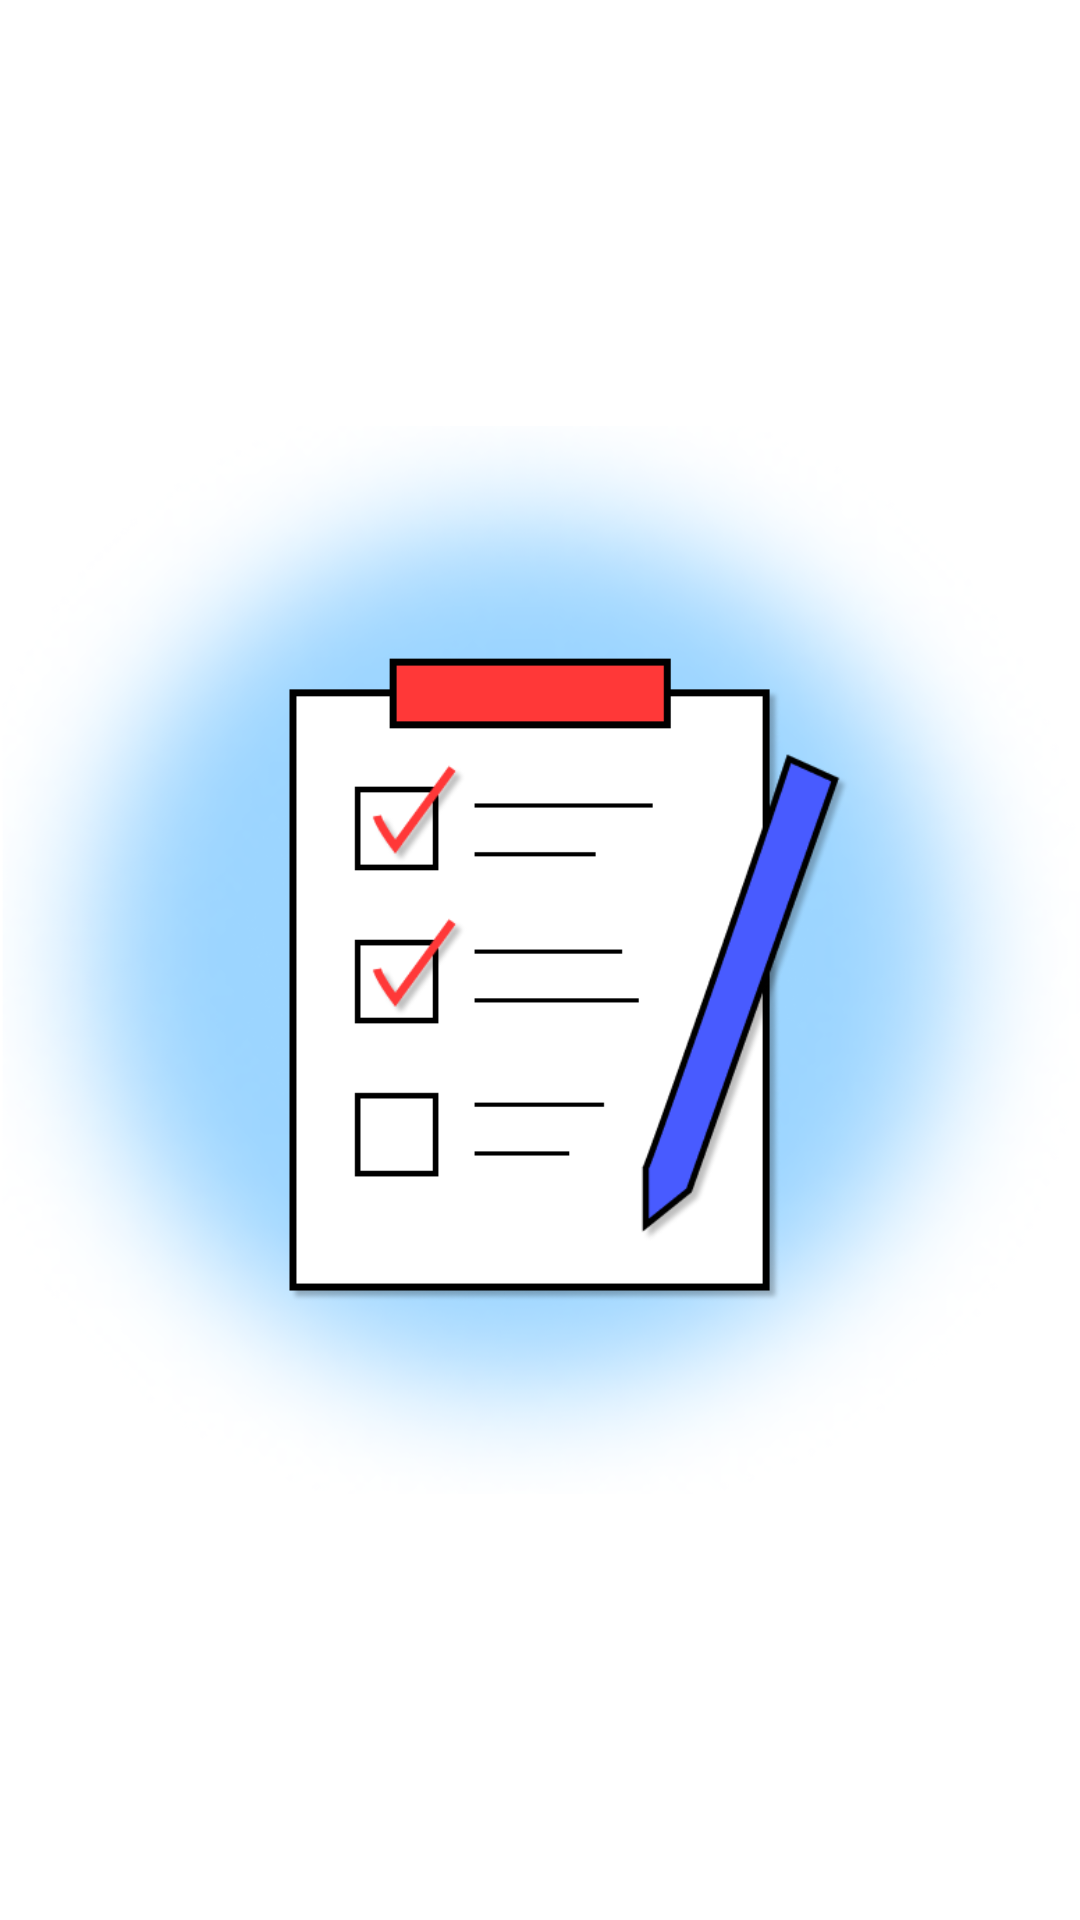

The Android layout XML behind this screen, and the referenced resources:
<!-- AndroidManifest.xml: application theme Theme.AudioRecorder -->
<!-- res/layout/activity_start.xml -->
<?xml version="1.0" encoding="utf-8"?>
<androidx.constraintlayout.widget.ConstraintLayout xmlns:android="http://schemas.android.com/apk/res/android"
    xmlns:app="http://schemas.android.com/apk/res-auto"
    xmlns:tools="http://schemas.android.com/tools"
    android:layout_width="match_parent"
    android:layout_height="match_parent"
    android:background="@color/white"
    tools:context=".StartActivity">

    <ImageView
        android:id="@+id/imageView"
        android:layout_width="wrap_content"
        android:layout_height="wrap_content"
        app:layout_constraintBottom_toBottomOf="parent"
        app:layout_constraintEnd_toEndOf="parent"
        app:layout_constraintStart_toStartOf="parent"
        app:layout_constraintTop_toTopOf="parent"
        app:srcCompat="@drawable/background3" />
</androidx.constraintlayout.widget.ConstraintLayout>
<!-- resources referenced by this layout -->
<resources>
  <color name="white">#FFFFFFFF</color>
  <!-- drawable background3: png bitmap (drawable, 159338 bytes) -->
  <style name="Theme.AudioRecorder" parent="Theme.MaterialComponents.Light.DarkActionBar.Bridge">
          
          <item name="colorPrimary">@color/colorPrimary</item>
  
          <item name="colorAccent">@color/colorAccent</item>
          <item name="colorPrimaryDark">@color/colorPrimaryDark</item>
          <item name="alertDialogTheme">@style/AlertDialogTheme</item>
  
          <item name="colorPrimaryVariant">@color/purple_700</item>
          <item name="colorOnPrimary">@color/white</item>
          
          <item name="colorSecondary">@color/teal_200</item>
          <item name="colorSecondaryVariant">@color/teal_700</item>
          <item name="colorOnSecondary">@color/black</item>
          
          <item name="android:statusBarColor" tools:targetApi="l">@color/statusColor</item>
          <item name="android:windowLightStatusBar">true</item>
          
  
          <item name="rippleColor">@color/grayDarkDisabled</item>
  
          <item name="android:textColor">@color/colorText</item>
      </style>
  <color name="colorPrimary">#262626</color>
  <color name="colorAccent">#757575</color>
  <color name="colorPrimaryDark">#000000</color>
  <style name="AlertDialogTheme" parent="ThemeOverlay.AppCompat.Dialog.Alert">
          <item name="buttonBarNegativeButtonStyle">@style/NegativeButtonStyle</item>
          <item name="buttonBarNeutralButtonStyle">@style/NeutralButtonStyle</item>
          <item name="buttonBarPositiveButtonStyle">@style/PositiveButtonStyle</item>
      </style>
  <color name="purple_700">#FF3700B3</color>
  <color name="teal_200">#FF03DAC5</color>
  <color name="teal_700">#FF018786</color>
  <color name="black">#FF000000</color>
  <color name="statusColor">#EDEDED</color>
  <color name="grayDarkDisabled">#8F8F8F</color>
  <color name="colorText">#282828</color>
  <style name="NegativeButtonStyle" parent="Widget.AppCompat.Button.ButtonBar.AlertDialog">
          <item name="android:textColor">#999</item>
      </style>
  <style name="NeutralButtonStyle" parent="Widget.AppCompat.Button.ButtonBar.AlertDialog">
          <item name="android:textColor">#f00</item>
      </style>
  <style name="PositiveButtonStyle" parent="Widget.AppCompat.Button.ButtonBar.AlertDialog">
          <item name="android:textColor">#000</item>
      </style>
</resources>
